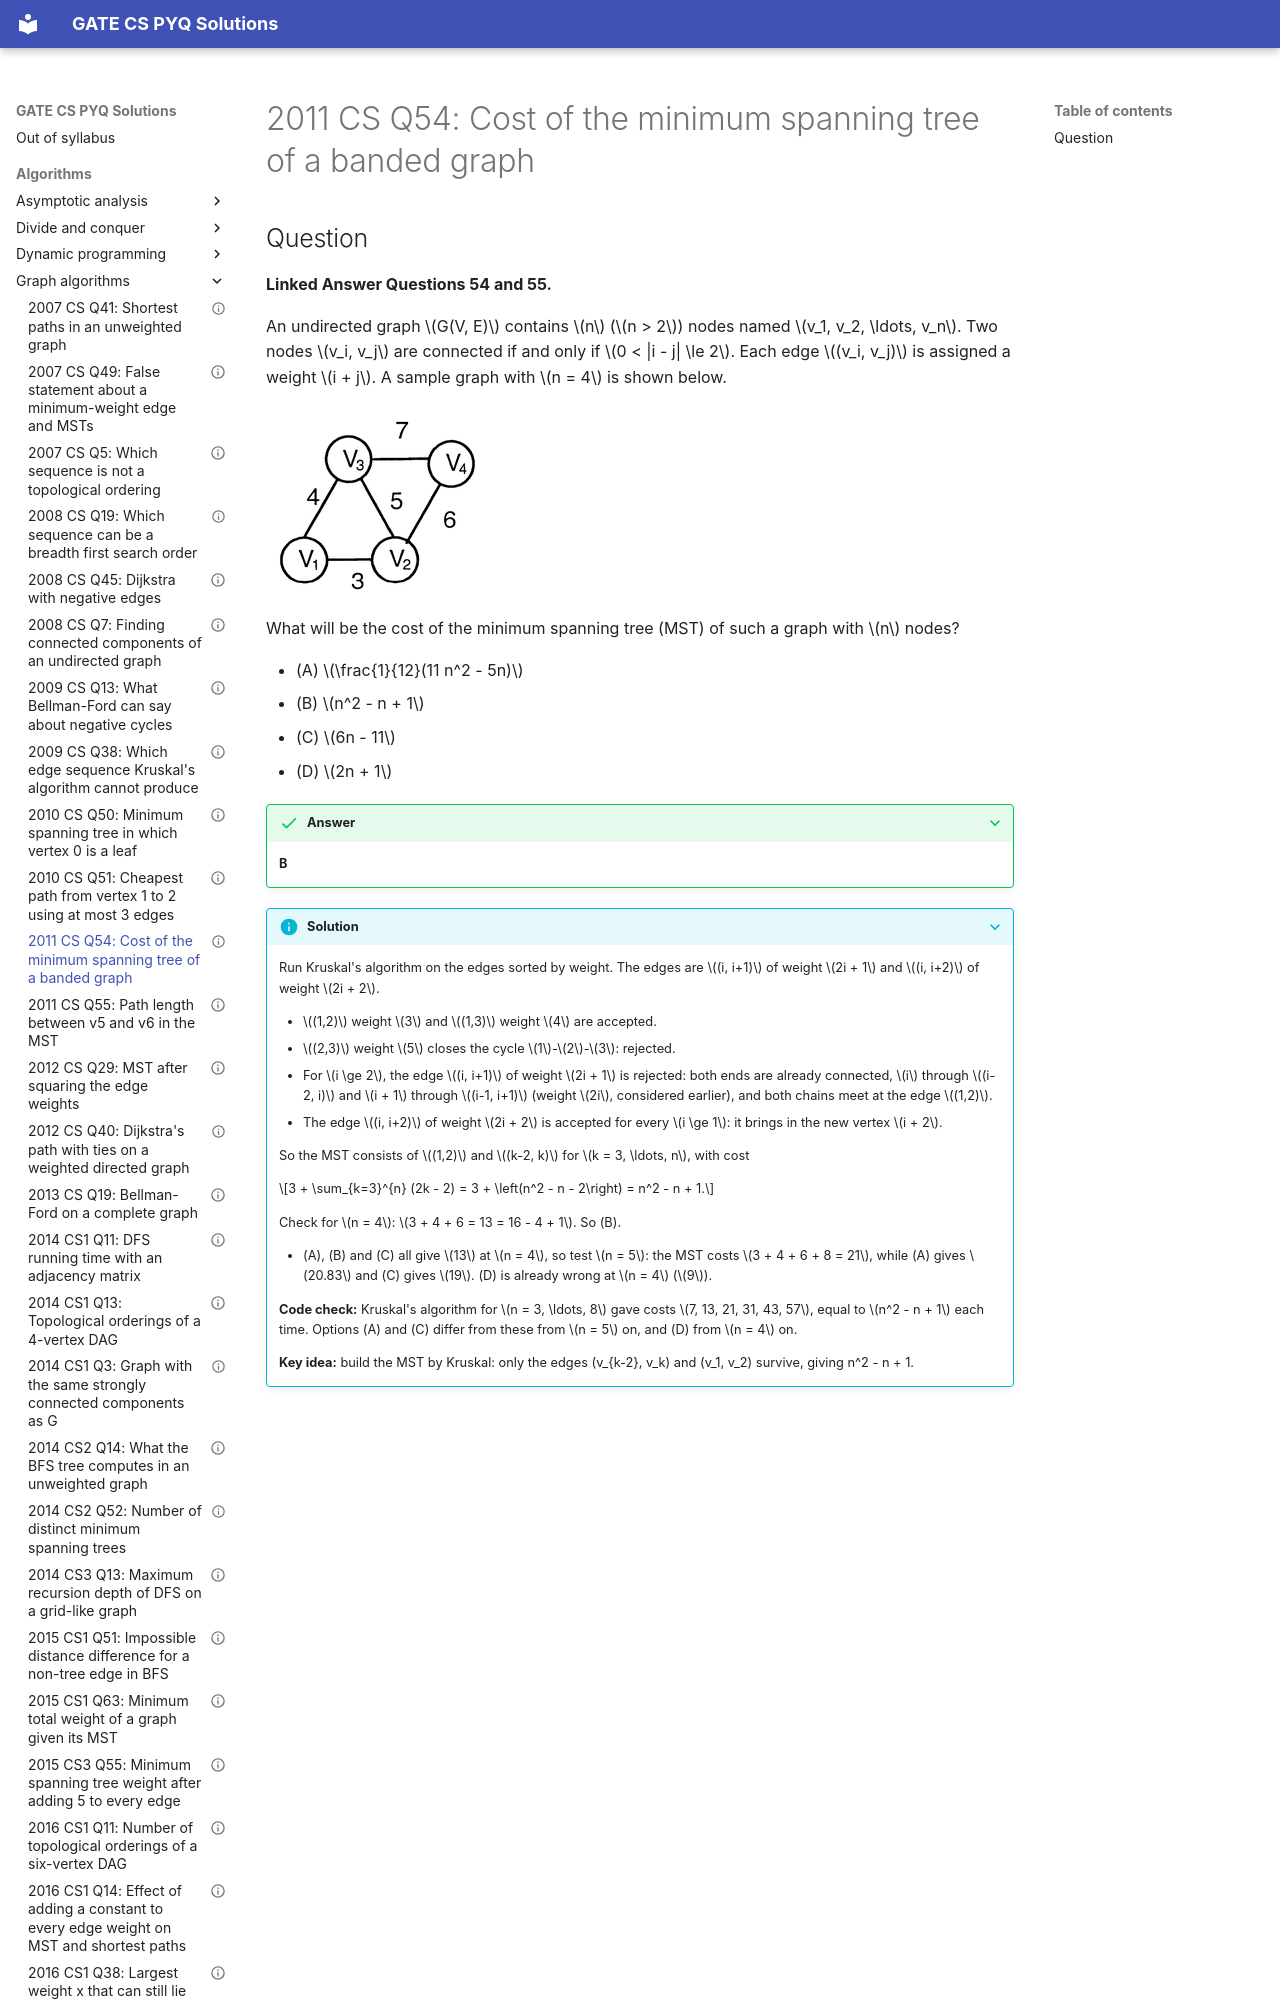

repository: saheenusman/GATE-PYQs · page: algorithms/graph-algorithms/2011-set1-q54/index.html · generator: mkdocs

---
title: "2011 CS Q54: Cost of the minimum spanning tree of a banded graph"
year: 2011
set: 1
paper: CS
q_no: 54
subject: algorithms
topic: graph-algorithms
also: []
marks: 2
type: MCQ
official_answer: "B"
status: verified
---

# 2011 CS Q54: Cost of the minimum spanning tree of a banded graph
